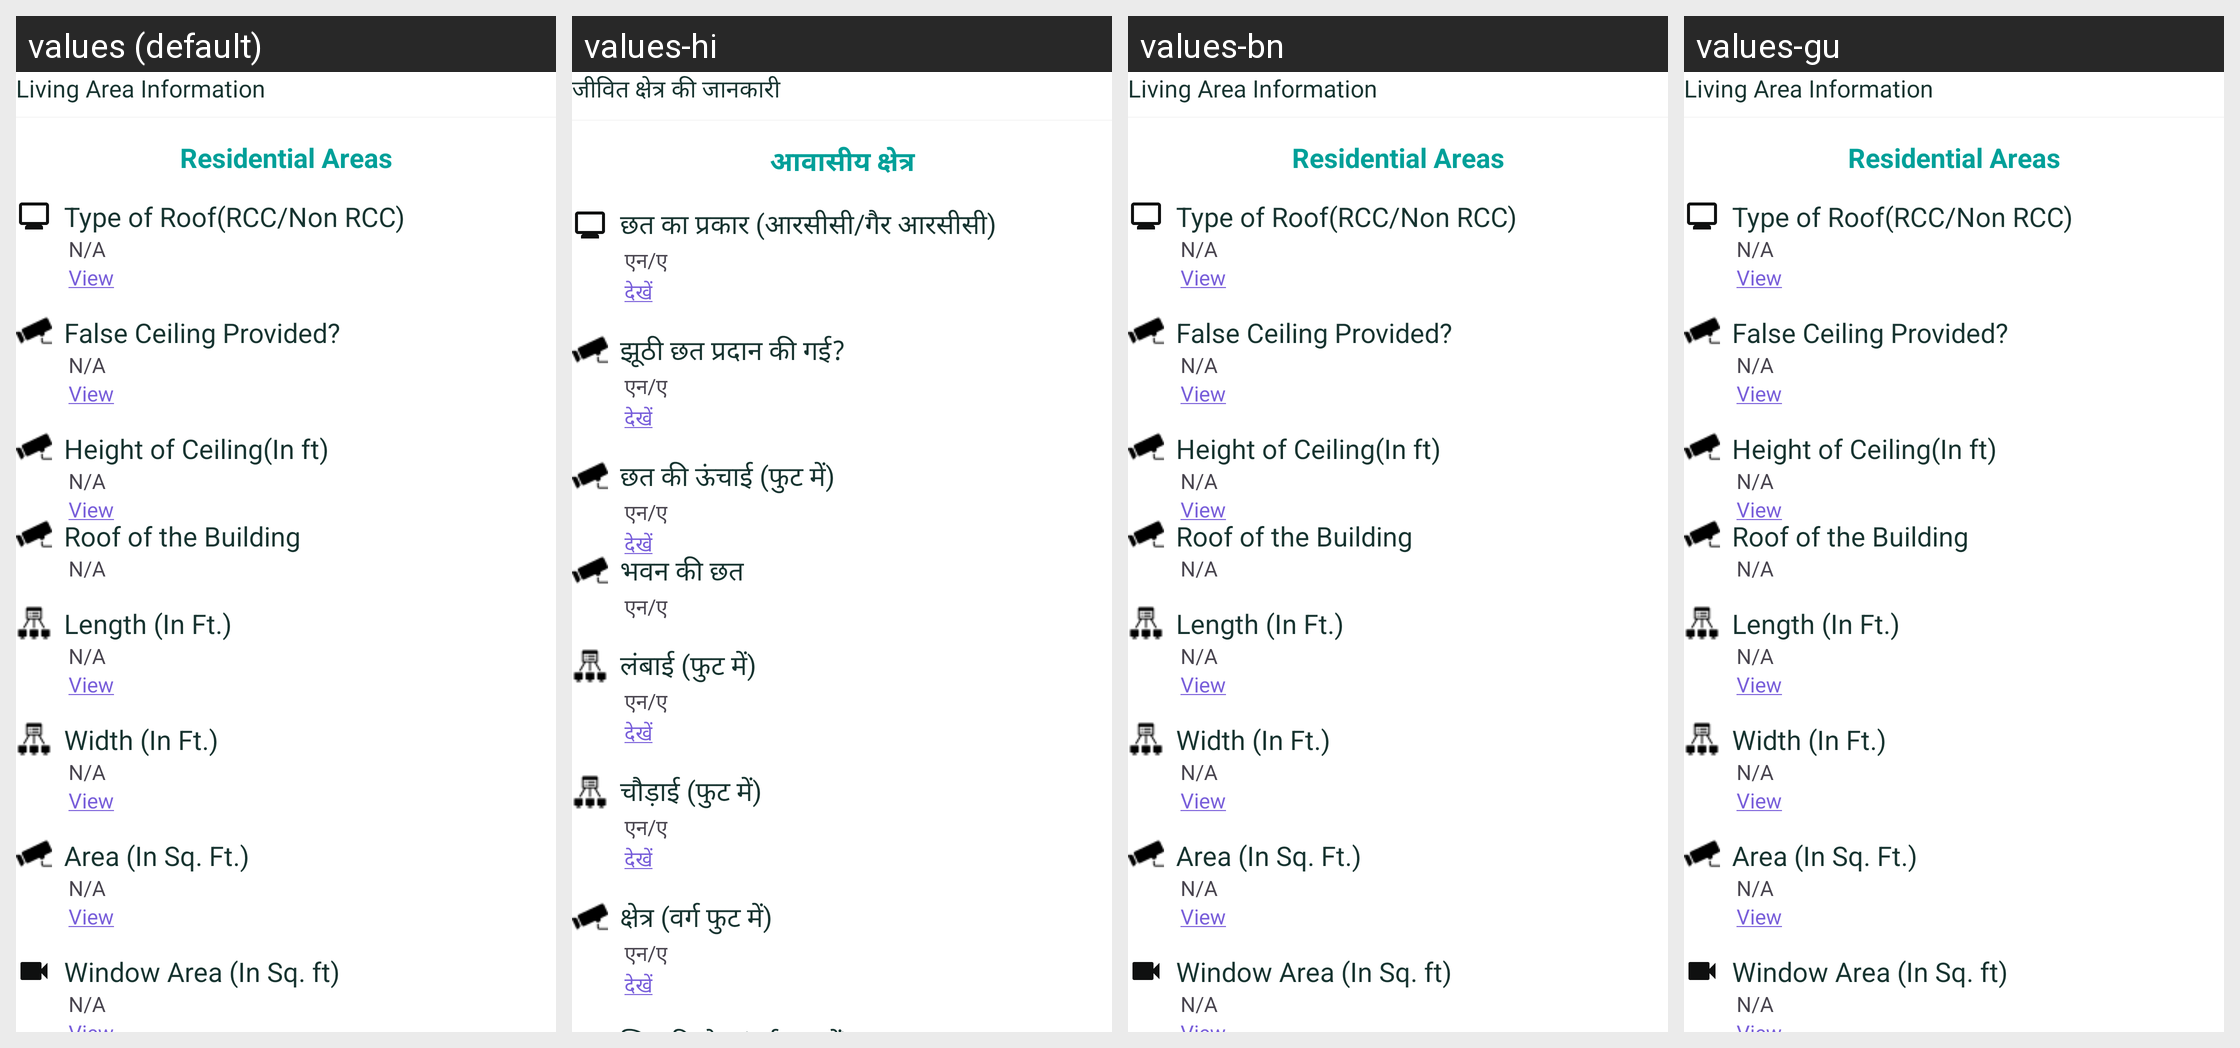

Strings drawn on this Android screen and how each of the app's shown locales translates them:
Android screen res/layout/livingareainformationlayout.xml rendered under 4 locales, left to right: values (default), values-hi, values-bn, values-gu. Device: Nexus 5 (rendered at 1080×1920; each locale shown at half size, 540×960, under a caption strip naming it); theme Theme.Ddugky.
Other locales in the repository, not shown: values-as, values-kn, values-ml, values-mr, values-or, values-pa, values-ta.
Strings drawn on this screen, with the default value and each locale's value (text and hints the layout hard-codes, and strings that could not be matched under every locale, appear in the picture but are not listed):

living_area_information
  values: Living Area Information
  values-hi: जीवित क्षेत्र की जानकारी
  values-bn: Living Area Information
  values-gu: Living Area Information

residential_areas
  values: Residential Areas
  values-hi: आवासीय क्षेत्र
  values-bn: Residential Areas
  values-gu: Residential Areas

type_of_roof_rcc_non_rcc
  values: Type of Roof(RCC/Non RCC)
  values-hi: छत का प्रकार (आरसीसी/गैर आरसीसी)
  values-bn: Type of Roof(RCC/Non RCC)
  values-gu: Type of Roof(RCC/Non RCC)

n_a
  values: N/A
  values-hi: एन/ए
  values-bn: N/A
  values-gu: N/A

view
  values: View
  values-hi: देखें
  values-bn: View
  values-gu: View

false_ceiling_label
  values: False Ceiling Provided?
  values-hi: झूठी छत प्रदान की गई?
  values-bn: False Ceiling Provided?
  values-gu: False Ceiling Provided?

height_of_ceiling
  values: Height of Ceiling(In ft)
  values-hi: छत की ऊंचाई (फुट में)
  values-bn: Height of Ceiling(In ft)
  values-gu: Height of Ceiling(In ft)

roof_building_label
  values: Roof of the Building
  values-hi: भवन की छत
  values-bn: Roof of the Building
  values-gu: Roof of the Building

length_in_ft
  values: Length (In Ft.)
  values-hi: लंबाई (फुट में)
  values-bn: Length (In Ft.)
  values-gu: Length (In Ft.)

width_in_ft
  values: Width (In Ft.)
  values-hi: चौड़ाई (फुट में)
  values-bn: Width (In Ft.)
  values-gu: Width (In Ft.)

area_in_sq_ft
  values: Area (In Sq. Ft.)
  values-hi: क्षेत्र (वर्ग फुट में)
  values-bn: Area (In Sq. Ft.)
  values-gu: Area (In Sq. Ft.)
